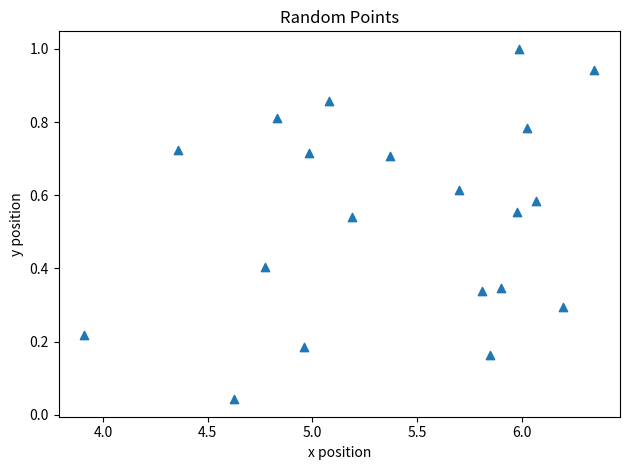

Python code for this plot:
import numpy as np
import matplotlib.pyplot as plt

N = 20
x = np.random.normal(5,1.2,N)
y = np.random.uniform(0,1,N)

plt.scatter(x,y, marker='^')
plt.title("Random Points")
plt.xlabel('x position')
plt.ylabel('y position')
plt.tight_layout()
plt.show()
